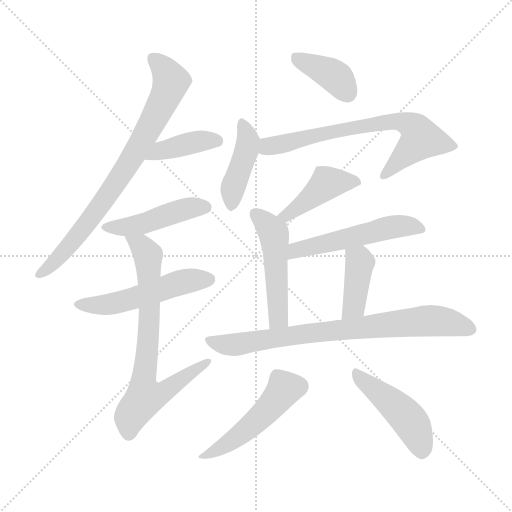
t = 0.00 s
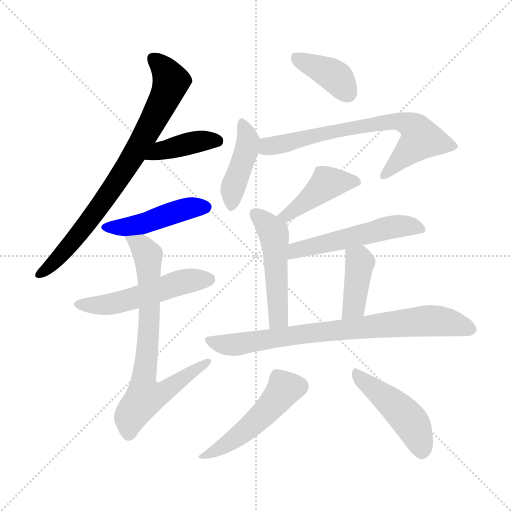
t = 2.06 s
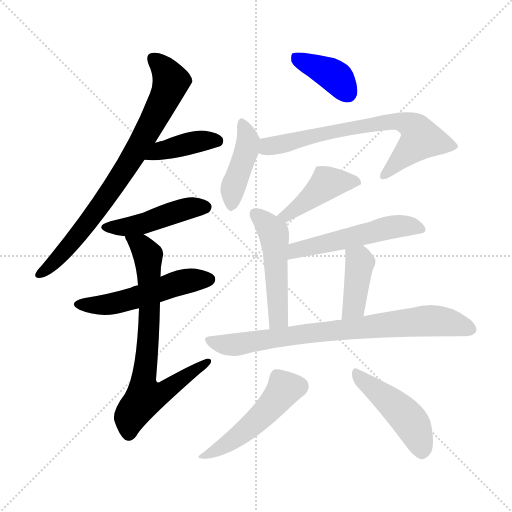
t = 4.11 s
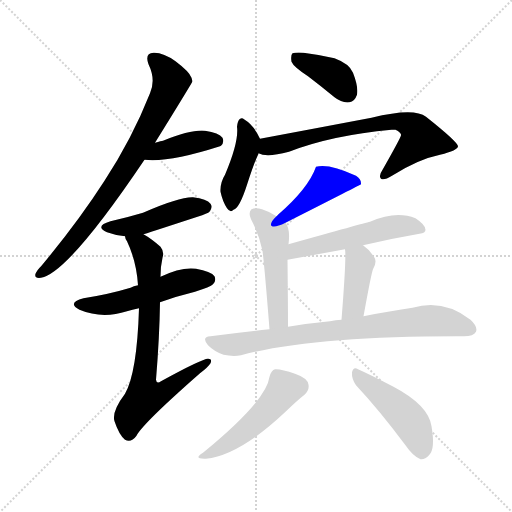
t = 6.17 s
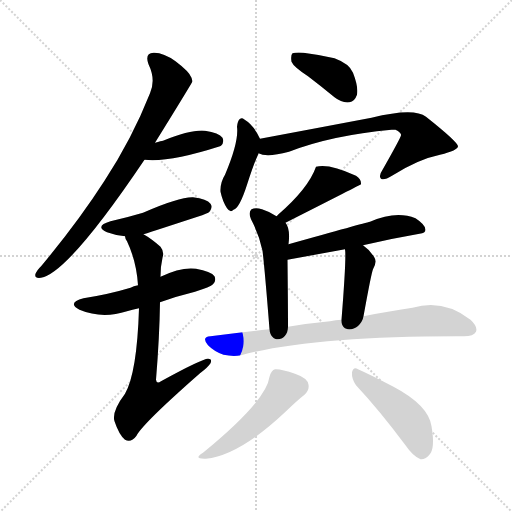
t = 8.22 s
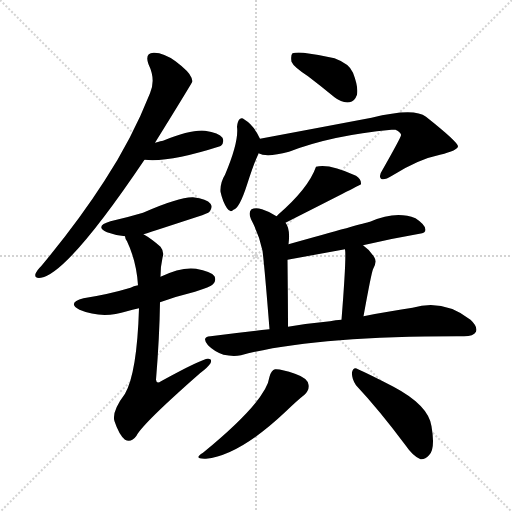
t = 10.28 s

The animated SVG that drew these frames (rendered in a browser with its animation timeline set to each time). Animation: 15 CSS @keyframes rules; one cycle of 10.28 s.

<svg version="1.1" viewBox="0 0 1024 1024" xmlns="http://www.w3.org/2000/svg">
  <g stroke="lightgray" stroke-dasharray="1,1" stroke-width="1" transform="scale(4, 4)">
    <line x1="0" y1="0" x2="256" y2="256"></line>
    <line x1="256" y1="0" x2="0" y2="256"></line>
    <line x1="128" y1="0" x2="128" y2="256"></line>
    <line x1="0" y1="128" x2="256" y2="128"></line>
  </g>
<g transform="scale(1, -1) translate(0, -900)">
   <style type="text/css">
    @keyframes keyframes0 {
      from {
       stroke: blue;
       stroke-dashoffset: 783;
       stroke-width: 128;
       }
       72% {
       animation-timing-function: step-end;
       stroke: blue;
       stroke-dashoffset: 0;
       stroke-width: 128;
       }
       to {
       stroke: black;
       stroke-width: 1024;
       }
       }
       #make-me-a-hanzi-animation-0 {
         animation: keyframes0 0.887207s both;
         animation-delay: 0.000000s;
         animation-timing-function: linear;
       }
    @keyframes keyframes1 {
      from {
       stroke: blue;
       stroke-dashoffset: 405;
       stroke-width: 128;
       }
       57% {
       animation-timing-function: step-end;
       stroke: blue;
       stroke-dashoffset: 0;
       stroke-width: 128;
       }
       to {
       stroke: black;
       stroke-width: 1024;
       }
       }
       #make-me-a-hanzi-animation-1 {
         animation: keyframes1 0.579590s both;
         animation-delay: 0.887207s;
         animation-timing-function: linear;
       }
    @keyframes keyframes2 {
      from {
       stroke: blue;
       stroke-dashoffset: 457;
       stroke-width: 128;
       }
       60% {
       animation-timing-function: step-end;
       stroke: blue;
       stroke-dashoffset: 0;
       stroke-width: 128;
       }
       to {
       stroke: black;
       stroke-width: 1024;
       }
       }
       #make-me-a-hanzi-animation-2 {
         animation: keyframes2 0.621908s both;
         animation-delay: 1.466797s;
         animation-timing-function: linear;
       }
    @keyframes keyframes3 {
      from {
       stroke: blue;
       stroke-dashoffset: 521;
       stroke-width: 128;
       }
       63% {
       animation-timing-function: step-end;
       stroke: blue;
       stroke-dashoffset: 0;
       stroke-width: 128;
       }
       to {
       stroke: black;
       stroke-width: 1024;
       }
       }
       #make-me-a-hanzi-animation-3 {
         animation: keyframes3 0.673991s both;
         animation-delay: 2.088704s;
         animation-timing-function: linear;
       }
    @keyframes keyframes4 {
      from {
       stroke: blue;
       stroke-dashoffset: 735;
       stroke-width: 128;
       }
       71% {
       animation-timing-function: step-end;
       stroke: blue;
       stroke-dashoffset: 0;
       stroke-width: 128;
       }
       to {
       stroke: black;
       stroke-width: 1024;
       }
       }
       #make-me-a-hanzi-animation-4 {
         animation: keyframes4 0.848145s both;
         animation-delay: 2.762695s;
         animation-timing-function: linear;
       }
    @keyframes keyframes5 {
      from {
       stroke: blue;
       stroke-dashoffset: 387;
       stroke-width: 128;
       }
       56% {
       animation-timing-function: step-end;
       stroke: blue;
       stroke-dashoffset: 0;
       stroke-width: 128;
       }
       to {
       stroke: black;
       stroke-width: 1024;
       }
       }
       #make-me-a-hanzi-animation-5 {
         animation: keyframes5 0.564941s both;
         animation-delay: 3.610840s;
         animation-timing-function: linear;
       }
    @keyframes keyframes6 {
      from {
       stroke: blue;
       stroke-dashoffset: 422;
       stroke-width: 128;
       }
       58% {
       animation-timing-function: step-end;
       stroke: blue;
       stroke-dashoffset: 0;
       stroke-width: 128;
       }
       to {
       stroke: black;
       stroke-width: 1024;
       }
       }
       #make-me-a-hanzi-animation-6 {
         animation: keyframes6 0.593424s both;
         animation-delay: 4.175781s;
         animation-timing-function: linear;
       }
    @keyframes keyframes7 {
      from {
       stroke: blue;
       stroke-dashoffset: 701;
       stroke-width: 128;
       }
       70% {
       animation-timing-function: step-end;
       stroke: blue;
       stroke-dashoffset: 0;
       stroke-width: 128;
       }
       to {
       stroke: black;
       stroke-width: 1024;
       }
       }
       #make-me-a-hanzi-animation-7 {
         animation: keyframes7 0.820475s both;
         animation-delay: 4.769206s;
         animation-timing-function: linear;
       }
    @keyframes keyframes8 {
      from {
       stroke: blue;
       stroke-dashoffset: 443;
       stroke-width: 128;
       }
       59% {
       animation-timing-function: step-end;
       stroke: blue;
       stroke-dashoffset: 0;
       stroke-width: 128;
       }
       to {
       stroke: black;
       stroke-width: 1024;
       }
       }
       #make-me-a-hanzi-animation-8 {
         animation: keyframes8 0.610514s both;
         animation-delay: 5.589681s;
         animation-timing-function: linear;
       }
    @keyframes keyframes9 {
      from {
       stroke: blue;
       stroke-dashoffset: 498;
       stroke-width: 128;
       }
       62% {
       animation-timing-function: step-end;
       stroke: blue;
       stroke-dashoffset: 0;
       stroke-width: 128;
       }
       to {
       stroke: black;
       stroke-width: 1024;
       }
       }
       #make-me-a-hanzi-animation-9 {
         animation: keyframes9 0.655273s both;
         animation-delay: 6.200195s;
         animation-timing-function: linear;
       }
    @keyframes keyframes10 {
      from {
       stroke: blue;
       stroke-dashoffset: 528;
       stroke-width: 128;
       }
       63% {
       animation-timing-function: step-end;
       stroke: blue;
       stroke-dashoffset: 0;
       stroke-width: 128;
       }
       to {
       stroke: black;
       stroke-width: 1024;
       }
       }
       #make-me-a-hanzi-animation-10 {
         animation: keyframes10 0.679688s both;
         animation-delay: 6.855469s;
         animation-timing-function: linear;
       }
    @keyframes keyframes11 {
      from {
       stroke: blue;
       stroke-dashoffset: 403;
       stroke-width: 128;
       }
       57% {
       animation-timing-function: step-end;
       stroke: blue;
       stroke-dashoffset: 0;
       stroke-width: 128;
       }
       to {
       stroke: black;
       stroke-width: 1024;
       }
       }
       #make-me-a-hanzi-animation-11 {
         animation: keyframes11 0.577962s both;
         animation-delay: 7.535156s;
         animation-timing-function: linear;
       }
    @keyframes keyframes12 {
      from {
       stroke: blue;
       stroke-dashoffset: 784;
       stroke-width: 128;
       }
       72% {
       animation-timing-function: step-end;
       stroke: blue;
       stroke-dashoffset: 0;
       stroke-width: 128;
       }
       to {
       stroke: black;
       stroke-width: 1024;
       }
       }
       #make-me-a-hanzi-animation-12 {
         animation: keyframes12 0.888021s both;
         animation-delay: 8.113118s;
         animation-timing-function: linear;
       }
    @keyframes keyframes13 {
      from {
       stroke: blue;
       stroke-dashoffset: 489;
       stroke-width: 128;
       }
       61% {
       animation-timing-function: step-end;
       stroke: blue;
       stroke-dashoffset: 0;
       stroke-width: 128;
       }
       to {
       stroke: black;
       stroke-width: 1024;
       }
       }
       #make-me-a-hanzi-animation-13 {
         animation: keyframes13 0.647949s both;
         animation-delay: 9.001139s;
         animation-timing-function: linear;
       }
    @keyframes keyframes14 {
      from {
       stroke: blue;
       stroke-dashoffset: 463;
       stroke-width: 128;
       }
       60% {
       animation-timing-function: step-end;
       stroke: blue;
       stroke-dashoffset: 0;
       stroke-width: 128;
       }
       to {
       stroke: black;
       stroke-width: 1024;
       }
       }
       #make-me-a-hanzi-animation-14 {
         animation: keyframes14 0.626790s both;
         animation-delay: 9.649089s;
         animation-timing-function: linear;
       }
</style>
<path d="M 310.0 614.5 Q 385.0 735.5 385.0 737.5 Q 384.0 741.5 383.0 744.5 Q 379.0 756.5 351.0 777.5 Q 326.0 795.5 307.0 794.5 Q 289.0 793.5 297.0 771.5 Q 312.0 740.5 300.0 713.5 Q 264.0 622.5 209.0 538.5 Q 157.0 457.5 83.0 368.5 Q 73.0 358.5 71.0 352.5 Q 68.0 342.5 82.0 344.5 Q 136.0 353.5 289.0 580.5 L 310.0 614.5 Z" fill="lightgray"></path> 
<path d="M 289.0 580.5 Q 337.0 574.5 440.0 607.5 Q 441.0 608.5 442.0 608.5 Q 449.0 615.5 445.0 624.5 Q 438.0 634.5 410.0 638.5 Q 383.0 641.5 326.0 618.5 Q 323.0 618.5 310.0 614.5 C 281.0 605.5 259.0 583.5 289.0 580.5 Z" fill="lightgray"></path> 
<path d="M 287.0 431.5 Q 288.0 431.5 395.0 466.5 Q 416.0 473.5 419.0 476.5 Q 426.0 485.5 421.0 492.5 Q 414.0 502.5 386.0 505.5 Q 359.0 506.5 286.0 474.5 Q 256.0 465.5 221.0 457.5 Q 188.0 447.5 214.0 435.5 Q 230.0 429.5 250.0 427.5 L 287.0 431.5 Z" fill="lightgray"></path> 
<path d="M 320.0 295.5 Q 353.0 307.5 390.0 316.5 Q 421.0 326.5 426.0 331.5 Q 433.0 338.5 429.0 347.5 Q 422.0 357.5 392.0 362.5 Q 362.0 366.5 321.0 346.5 L 276.0 329.5 Q 267.0 328.5 261.0 324.5 Q 218.0 311.5 167.0 303.5 Q 133.0 294.5 159.0 280.5 Q 204.0 261.5 254.0 277.5 Q 264.0 280.5 278.0 283.5 L 320.0 295.5 Z" fill="lightgray"></path> 
<path d="M 278.0 283.5 Q 274.0 154.5 250.0 112.5 Q 223.0 76.5 229.0 57.5 Q 238.0 30.5 250.0 20.5 Q 262.0 13.5 273.0 28.5 Q 285.0 52.5 400.0 153.5 Q 416.0 165.5 421.0 173.5 Q 425.0 182.5 416.0 182.5 Q 404.0 182.5 322.0 137.5 Q 313.0 131.5 312.0 140.5 Q 319.0 225.5 320.0 295.5 L 321.0 346.5 Q 321.0 367.5 325.0 384.5 Q 329.0 396.5 321.0 406.5 Q 303.0 422.5 287.0 431.5 C 262.0 447.5 238.0 455.5 250.0 427.5 Q 250.0 423.5 254.0 417.5 Q 273.0 377.5 276.0 329.5 L 278.0 283.5 Z" fill="lightgray"></path> 
<path d="M 616.0 747.5 Q 641.0 728.5 669.0 705.5 Q 684.0 693.5 699.0 695.5 Q 709.0 696.5 714.0 710.5 Q 717.0 726.5 706.0 754.5 Q 699.0 772.5 669.0 783.5 Q 639.0 790.5 607.0 794.5 Q 591.0 795.5 585.0 793.5 Q 581.0 789.5 583.0 776.5 Q 587.0 766.5 616.0 747.5 Z" fill="lightgray"></path> 
<path d="M 520.0 622.5 Q 508.0 649.5 488.0 661.5 Q 484.0 665.5 479.0 661.5 Q 475.0 657.5 474.0 646.5 Q 478.0 616.5 450.0 550.5 Q 440.0 534.5 441.0 516.5 Q 445.0 497.5 454.0 483.5 Q 461.0 473.5 467.0 480.5 Q 479.0 483.5 494.0 530.5 Q 509.0 576.5 517.0 592.5 L 517.0 593.5 C 525.0 612.5 525.0 612.5 520.0 622.5 Z" fill="lightgray"></path> 
<path d="M 517.0 593.5 Q 533.0 584.5 578.0 596.5 Q 663.0 629.5 783.0 640.5 Q 787.0 640.5 791.0 640.5 Q 803.0 634.5 802.0 629.5 Q 802.0 625.5 764.0 558.5 Q 757.0 548.5 762.0 542.5 Q 768.0 538.5 784.0 548.5 Q 836.0 581.5 880.0 590.5 Q 916.0 599.5 916.0 607.5 Q 915.0 616.5 852.0 666.5 Q 828.0 685.5 743.0 664.5 Q 632.0 643.5 520.0 622.5 C 491.0 616.5 488.0 600.5 517.0 593.5 Z" fill="lightgray"></path> 
<path d="M 571.0 454.5 Q 721.0 530.5 722.0 531.5 Q 723.0 541.5 712.0 548.5 Q 658.0 573.5 632.0 566.5 Q 617.0 523.5 556.0 470.5 Q 555.0 469.5 553.0 467.5 C 531.0 446.5 544.0 440.5 571.0 454.5 Z" fill="lightgray"></path> 
<path d="M 577.0 411.5 Q 581.0 442.5 571.0 454.5 L 553.0 467.5 Q 540.0 476.5 524.0 481.5 Q 511.0 485.5 503.0 481.5 Q 496.0 475.5 502.0 461.5 Q 518.0 431.5 525.0 398.5 Q 529.0 367.5 539.0 241.5 C 541.0 211.5 576.0 216.5 576.0 246.5 Q 576.0 291.5 575.0 380.5 L 577.0 411.5 Z" fill="lightgray"></path> 
<path d="M 726.0 409.5 Q 781.0 422.5 839.0 432.5 Q 851.0 433.5 851.0 440.5 Q 851.0 450.5 831.0 463.5 Q 792.0 479.5 740.0 456.5 Q 727.0 453.5 577.0 411.5 C 548.0 403.5 545.0 375.5 575.0 380.5 L 690.0 401.5 L 726.0 409.5 Z" fill="lightgray"></path> 
<path d="M 727.0 267.5 Q 743.0 355.5 746.0 361.5 Q 755.0 376.5 748.0 386.5 Q 738.0 401.5 726.0 409.5 C 702.0 427.5 687.0 431.5 690.0 401.5 Q 693.0 386.5 683.0 260.5 C 681.0 230.5 722.0 237.5 727.0 267.5 Z" fill="lightgray"></path> 
<path d="M 539.0 241.5 Q 481.0 235.5 421.0 227.5 Q 402.0 226.5 416.0 209.5 Q 429.0 196.5 447.0 190.5 Q 466.0 186.5 482.0 189.5 Q 627.0 228.5 928.0 227.5 Q 947.0 227.5 952.0 236.5 Q 956.0 246.5 941.0 260.5 Q 887.0 302.5 825.0 284.5 Q 782.0 278.5 727.0 267.5 L 683.0 260.5 Q 671.0 260.5 660.0 257.5 Q 617.0 253.5 576.0 246.5 L 539.0 241.5 Z" fill="lightgray"></path> 
<path d="M 539.0 146.5 Q 533.0 98.5 406.0 -5.5 Q 385.0 -18.5 412.0 -17.5 Q 479.0 -10.5 571.0 76.5 Q 596.0 100.5 609.0 110.5 Q 619.0 120.5 617.0 130.5 Q 616.0 143.5 590.0 152.5 Q 562.0 162.5 550.0 161.5 Q 543.0 160.5 539.0 146.5 Z" fill="lightgray"></path> 
<path d="M 712.0 129.5 Q 758.0 80.5 811.0 9.5 Q 826.0 -12.5 841.0 -18.5 Q 850.0 -19.5 858.0 -10.5 Q 871.0 1.5 863.0 47.5 Q 857.0 89.5 787.0 126.5 Q 741.0 150.5 716.0 161.5 Q 707.0 167.5 704.0 155.5 Q 703.0 142.5 712.0 129.5 Z" fill="lightgray"></path> 
      <clipPath id="make-me-a-hanzi-clip-0">
      <path d="M 310.0 614.5 Q 385.0 735.5 385.0 737.5 Q 384.0 741.5 383.0 744.5 Q 379.0 756.5 351.0 777.5 Q 326.0 795.5 307.0 794.5 Q 289.0 793.5 297.0 771.5 Q 312.0 740.5 300.0 713.5 Q 264.0 622.5 209.0 538.5 Q 157.0 457.5 83.0 368.5 Q 73.0 358.5 71.0 352.5 Q 68.0 342.5 82.0 344.5 Q 136.0 353.5 289.0 580.5 L 310.0 614.5 Z" fill="lightgray"></path>
      </clipPath>
      <path clip-path="url(#make-me-a-hanzi-clip-0)" d="M 307.0 780.5 L 330.0 760.5 L 342.0 737.5 L 297.0 638.5 L 186.0 467.5 L 117.0 384.5 L 79.0 352.5 " fill="none" id="make-me-a-hanzi-animation-0" stroke-dasharray="655 1310" stroke-linecap="round"></path>

      <clipPath id="make-me-a-hanzi-clip-1">
      <path d="M 289.0 580.5 Q 337.0 574.5 440.0 607.5 Q 441.0 608.5 442.0 608.5 Q 449.0 615.5 445.0 624.5 Q 438.0 634.5 410.0 638.5 Q 383.0 641.5 326.0 618.5 Q 323.0 618.5 310.0 614.5 C 281.0 605.5 259.0 583.5 289.0 580.5 Z" fill="lightgray"></path>
      </clipPath>
      <path clip-path="url(#make-me-a-hanzi-clip-1)" d="M 294.0 584.5 L 321.0 598.5 L 374.0 612.5 L 415.0 619.5 L 437.0 616.5 " fill="none" id="make-me-a-hanzi-animation-1" stroke-dasharray="277 554" stroke-linecap="round"></path>

      <clipPath id="make-me-a-hanzi-clip-2">
      <path d="M 287.0 431.5 Q 288.0 431.5 395.0 466.5 Q 416.0 473.5 419.0 476.5 Q 426.0 485.5 421.0 492.5 Q 414.0 502.5 386.0 505.5 Q 359.0 506.5 286.0 474.5 Q 256.0 465.5 221.0 457.5 Q 188.0 447.5 214.0 435.5 Q 230.0 429.5 250.0 427.5 L 287.0 431.5 Z" fill="lightgray"></path>
      </clipPath>
      <path clip-path="url(#make-me-a-hanzi-clip-2)" d="M 215.0 447.5 L 279.0 450.5 L 366.0 480.5 L 411.0 485.5 " fill="none" id="make-me-a-hanzi-animation-2" stroke-dasharray="329 658" stroke-linecap="round"></path>

      <clipPath id="make-me-a-hanzi-clip-3">
      <path d="M 320.0 295.5 Q 353.0 307.5 390.0 316.5 Q 421.0 326.5 426.0 331.5 Q 433.0 338.5 429.0 347.5 Q 422.0 357.5 392.0 362.5 Q 362.0 366.5 321.0 346.5 L 276.0 329.5 Q 267.0 328.5 261.0 324.5 Q 218.0 311.5 167.0 303.5 Q 133.0 294.5 159.0 280.5 Q 204.0 261.5 254.0 277.5 Q 264.0 280.5 278.0 283.5 L 320.0 295.5 Z" fill="lightgray"></path>
      </clipPath>
      <path clip-path="url(#make-me-a-hanzi-clip-3)" d="M 160.0 292.5 L 226.0 292.5 L 375.0 338.5 L 418.0 341.5 " fill="none" id="make-me-a-hanzi-animation-3" stroke-dasharray="393 786" stroke-linecap="round"></path>

      <clipPath id="make-me-a-hanzi-clip-4">
      <path d="M 278.0 283.5 Q 274.0 154.5 250.0 112.5 Q 223.0 76.5 229.0 57.5 Q 238.0 30.5 250.0 20.5 Q 262.0 13.5 273.0 28.5 Q 285.0 52.5 400.0 153.5 Q 416.0 165.5 421.0 173.5 Q 425.0 182.5 416.0 182.5 Q 404.0 182.5 322.0 137.5 Q 313.0 131.5 312.0 140.5 Q 319.0 225.5 320.0 295.5 L 321.0 346.5 Q 321.0 367.5 325.0 384.5 Q 329.0 396.5 321.0 406.5 Q 303.0 422.5 287.0 431.5 C 262.0 447.5 238.0 455.5 250.0 427.5 Q 250.0 423.5 254.0 417.5 Q 273.0 377.5 276.0 329.5 L 278.0 283.5 Z" fill="lightgray"></path>
      </clipPath>
      <path clip-path="url(#make-me-a-hanzi-clip-4)" d="M 257.0 424.5 L 282.0 408.5 L 296.0 383.5 L 299.0 260.5 L 286.0 127.5 L 291.0 107.5 L 328.0 116.5 L 415.0 175.5 " fill="none" id="make-me-a-hanzi-animation-4" stroke-dasharray="607 1214" stroke-linecap="round"></path>

      <clipPath id="make-me-a-hanzi-clip-5">
      <path d="M 616.0 747.5 Q 641.0 728.5 669.0 705.5 Q 684.0 693.5 699.0 695.5 Q 709.0 696.5 714.0 710.5 Q 717.0 726.5 706.0 754.5 Q 699.0 772.5 669.0 783.5 Q 639.0 790.5 607.0 794.5 Q 591.0 795.5 585.0 793.5 Q 581.0 789.5 583.0 776.5 Q 587.0 766.5 616.0 747.5 Z" fill="lightgray"></path>
      </clipPath>
      <path clip-path="url(#make-me-a-hanzi-clip-5)" d="M 590.0 787.5 L 665.0 751.5 L 695.0 714.5 " fill="none" id="make-me-a-hanzi-animation-5" stroke-dasharray="259 518" stroke-linecap="round"></path>

      <clipPath id="make-me-a-hanzi-clip-6">
      <path d="M 520.0 622.5 Q 508.0 649.5 488.0 661.5 Q 484.0 665.5 479.0 661.5 Q 475.0 657.5 474.0 646.5 Q 478.0 616.5 450.0 550.5 Q 440.0 534.5 441.0 516.5 Q 445.0 497.5 454.0 483.5 Q 461.0 473.5 467.0 480.5 Q 479.0 483.5 494.0 530.5 Q 509.0 576.5 517.0 592.5 L 517.0 593.5 C 525.0 612.5 525.0 612.5 520.0 622.5 Z" fill="lightgray"></path>
      </clipPath>
      <path clip-path="url(#make-me-a-hanzi-clip-6)" d="M 484.0 651.5 L 496.0 616.5 L 465.0 521.5 L 463.0 492.5 " fill="none" id="make-me-a-hanzi-animation-6" stroke-dasharray="294 588" stroke-linecap="round"></path>

      <clipPath id="make-me-a-hanzi-clip-7">
      <path d="M 517.0 593.5 Q 533.0 584.5 578.0 596.5 Q 663.0 629.5 783.0 640.5 Q 787.0 640.5 791.0 640.5 Q 803.0 634.5 802.0 629.5 Q 802.0 625.5 764.0 558.5 Q 757.0 548.5 762.0 542.5 Q 768.0 538.5 784.0 548.5 Q 836.0 581.5 880.0 590.5 Q 916.0 599.5 916.0 607.5 Q 915.0 616.5 852.0 666.5 Q 828.0 685.5 743.0 664.5 Q 632.0 643.5 520.0 622.5 C 491.0 616.5 488.0 600.5 517.0 593.5 Z" fill="lightgray"></path>
      </clipPath>
      <path clip-path="url(#make-me-a-hanzi-clip-7)" d="M 525.0 600.5 L 634.0 630.5 L 757.0 654.5 L 797.0 658.5 L 824.0 647.5 L 842.0 622.5 L 767.0 547.5 " fill="none" id="make-me-a-hanzi-animation-7" stroke-dasharray="573 1146" stroke-linecap="round"></path>

      <clipPath id="make-me-a-hanzi-clip-8">
      <path d="M 571.0 454.5 Q 721.0 530.5 722.0 531.5 Q 723.0 541.5 712.0 548.5 Q 658.0 573.5 632.0 566.5 Q 617.0 523.5 556.0 470.5 Q 555.0 469.5 553.0 467.5 C 531.0 446.5 544.0 440.5 571.0 454.5 Z" fill="lightgray"></path>
      </clipPath>
      <path clip-path="url(#make-me-a-hanzi-clip-8)" d="M 719.0 535.5 L 654.0 533.5 L 580.0 469.5 L 568.0 471.5 L 558.0 465.5 " fill="none" id="make-me-a-hanzi-animation-8" stroke-dasharray="315 630" stroke-linecap="round"></path>

      <clipPath id="make-me-a-hanzi-clip-9">
      <path d="M 577.0 411.5 Q 581.0 442.5 571.0 454.5 L 553.0 467.5 Q 540.0 476.5 524.0 481.5 Q 511.0 485.5 503.0 481.5 Q 496.0 475.5 502.0 461.5 Q 518.0 431.5 525.0 398.5 Q 529.0 367.5 539.0 241.5 C 541.0 211.5 576.0 216.5 576.0 246.5 Q 576.0 291.5 575.0 380.5 L 577.0 411.5 Z" fill="lightgray"></path>
      </clipPath>
      <path clip-path="url(#make-me-a-hanzi-clip-9)" d="M 510.0 473.5 L 547.0 433.5 L 555.0 278.5 L 558.0 262.5 L 569.0 251.5 " fill="none" id="make-me-a-hanzi-animation-9" stroke-dasharray="370 740" stroke-linecap="round"></path>

      <clipPath id="make-me-a-hanzi-clip-10">
      <path d="M 726.0 409.5 Q 781.0 422.5 839.0 432.5 Q 851.0 433.5 851.0 440.5 Q 851.0 450.5 831.0 463.5 Q 792.0 479.5 740.0 456.5 Q 727.0 453.5 577.0 411.5 C 548.0 403.5 545.0 375.5 575.0 380.5 L 690.0 401.5 L 726.0 409.5 Z" fill="lightgray"></path>
      </clipPath>
      <path clip-path="url(#make-me-a-hanzi-clip-10)" d="M 581.0 387.5 L 594.0 400.5 L 784.0 445.5 L 819.0 448.5 L 841.0 442.5 " fill="none" id="make-me-a-hanzi-animation-10" stroke-dasharray="400 800" stroke-linecap="round"></path>

      <clipPath id="make-me-a-hanzi-clip-11">
      <path d="M 727.0 267.5 Q 743.0 355.5 746.0 361.5 Q 755.0 376.5 748.0 386.5 Q 738.0 401.5 726.0 409.5 C 702.0 427.5 687.0 431.5 690.0 401.5 Q 693.0 386.5 683.0 260.5 C 681.0 230.5 722.0 237.5 727.0 267.5 Z" fill="lightgray"></path>
      </clipPath>
      <path clip-path="url(#make-me-a-hanzi-clip-11)" d="M 697.0 399.5 L 720.0 375.5 L 709.0 288.5 L 688.0 273.5 " fill="none" id="make-me-a-hanzi-animation-11" stroke-dasharray="275 550" stroke-linecap="round"></path>

      <clipPath id="make-me-a-hanzi-clip-12">
      <path d="M 539.0 241.5 Q 481.0 235.5 421.0 227.5 Q 402.0 226.5 416.0 209.5 Q 429.0 196.5 447.0 190.5 Q 466.0 186.5 482.0 189.5 Q 627.0 228.5 928.0 227.5 Q 947.0 227.5 952.0 236.5 Q 956.0 246.5 941.0 260.5 Q 887.0 302.5 825.0 284.5 Q 782.0 278.5 727.0 267.5 L 683.0 260.5 Q 671.0 260.5 660.0 257.5 Q 617.0 253.5 576.0 246.5 L 539.0 241.5 Z" fill="lightgray"></path>
      </clipPath>
      <path clip-path="url(#make-me-a-hanzi-clip-12)" d="M 419.0 218.5 L 466.0 210.5 L 586.0 229.5 L 851.0 258.5 L 884.0 257.5 L 941.0 241.5 " fill="none" id="make-me-a-hanzi-animation-12" stroke-dasharray="656 1312" stroke-linecap="round"></path>

      <clipPath id="make-me-a-hanzi-clip-13">
      <path d="M 539.0 146.5 Q 533.0 98.5 406.0 -5.5 Q 385.0 -18.5 412.0 -17.5 Q 479.0 -10.5 571.0 76.5 Q 596.0 100.5 609.0 110.5 Q 619.0 120.5 617.0 130.5 Q 616.0 143.5 590.0 152.5 Q 562.0 162.5 550.0 161.5 Q 543.0 160.5 539.0 146.5 Z" fill="lightgray"></path>
      </clipPath>
      <path clip-path="url(#make-me-a-hanzi-clip-13)" d="M 554.0 148.5 L 569.0 122.5 L 544.0 89.5 L 493.0 40.5 L 416.0 -7.5 " fill="none" id="make-me-a-hanzi-animation-13" stroke-dasharray="361 722" stroke-linecap="round"></path>

      <clipPath id="make-me-a-hanzi-clip-14">
      <path d="M 712.0 129.5 Q 758.0 80.5 811.0 9.5 Q 826.0 -12.5 841.0 -18.5 Q 850.0 -19.5 858.0 -10.5 Q 871.0 1.5 863.0 47.5 Q 857.0 89.5 787.0 126.5 Q 741.0 150.5 716.0 161.5 Q 707.0 167.5 704.0 155.5 Q 703.0 142.5 712.0 129.5 Z" fill="lightgray"></path>
      </clipPath>
      <path clip-path="url(#make-me-a-hanzi-clip-14)" d="M 714.0 150.5 L 815.0 63.5 L 834.0 33.5 L 843.0 -3.5 " fill="none" id="make-me-a-hanzi-animation-14" stroke-dasharray="335 670" stroke-linecap="round"></path>

</g>
</svg>
